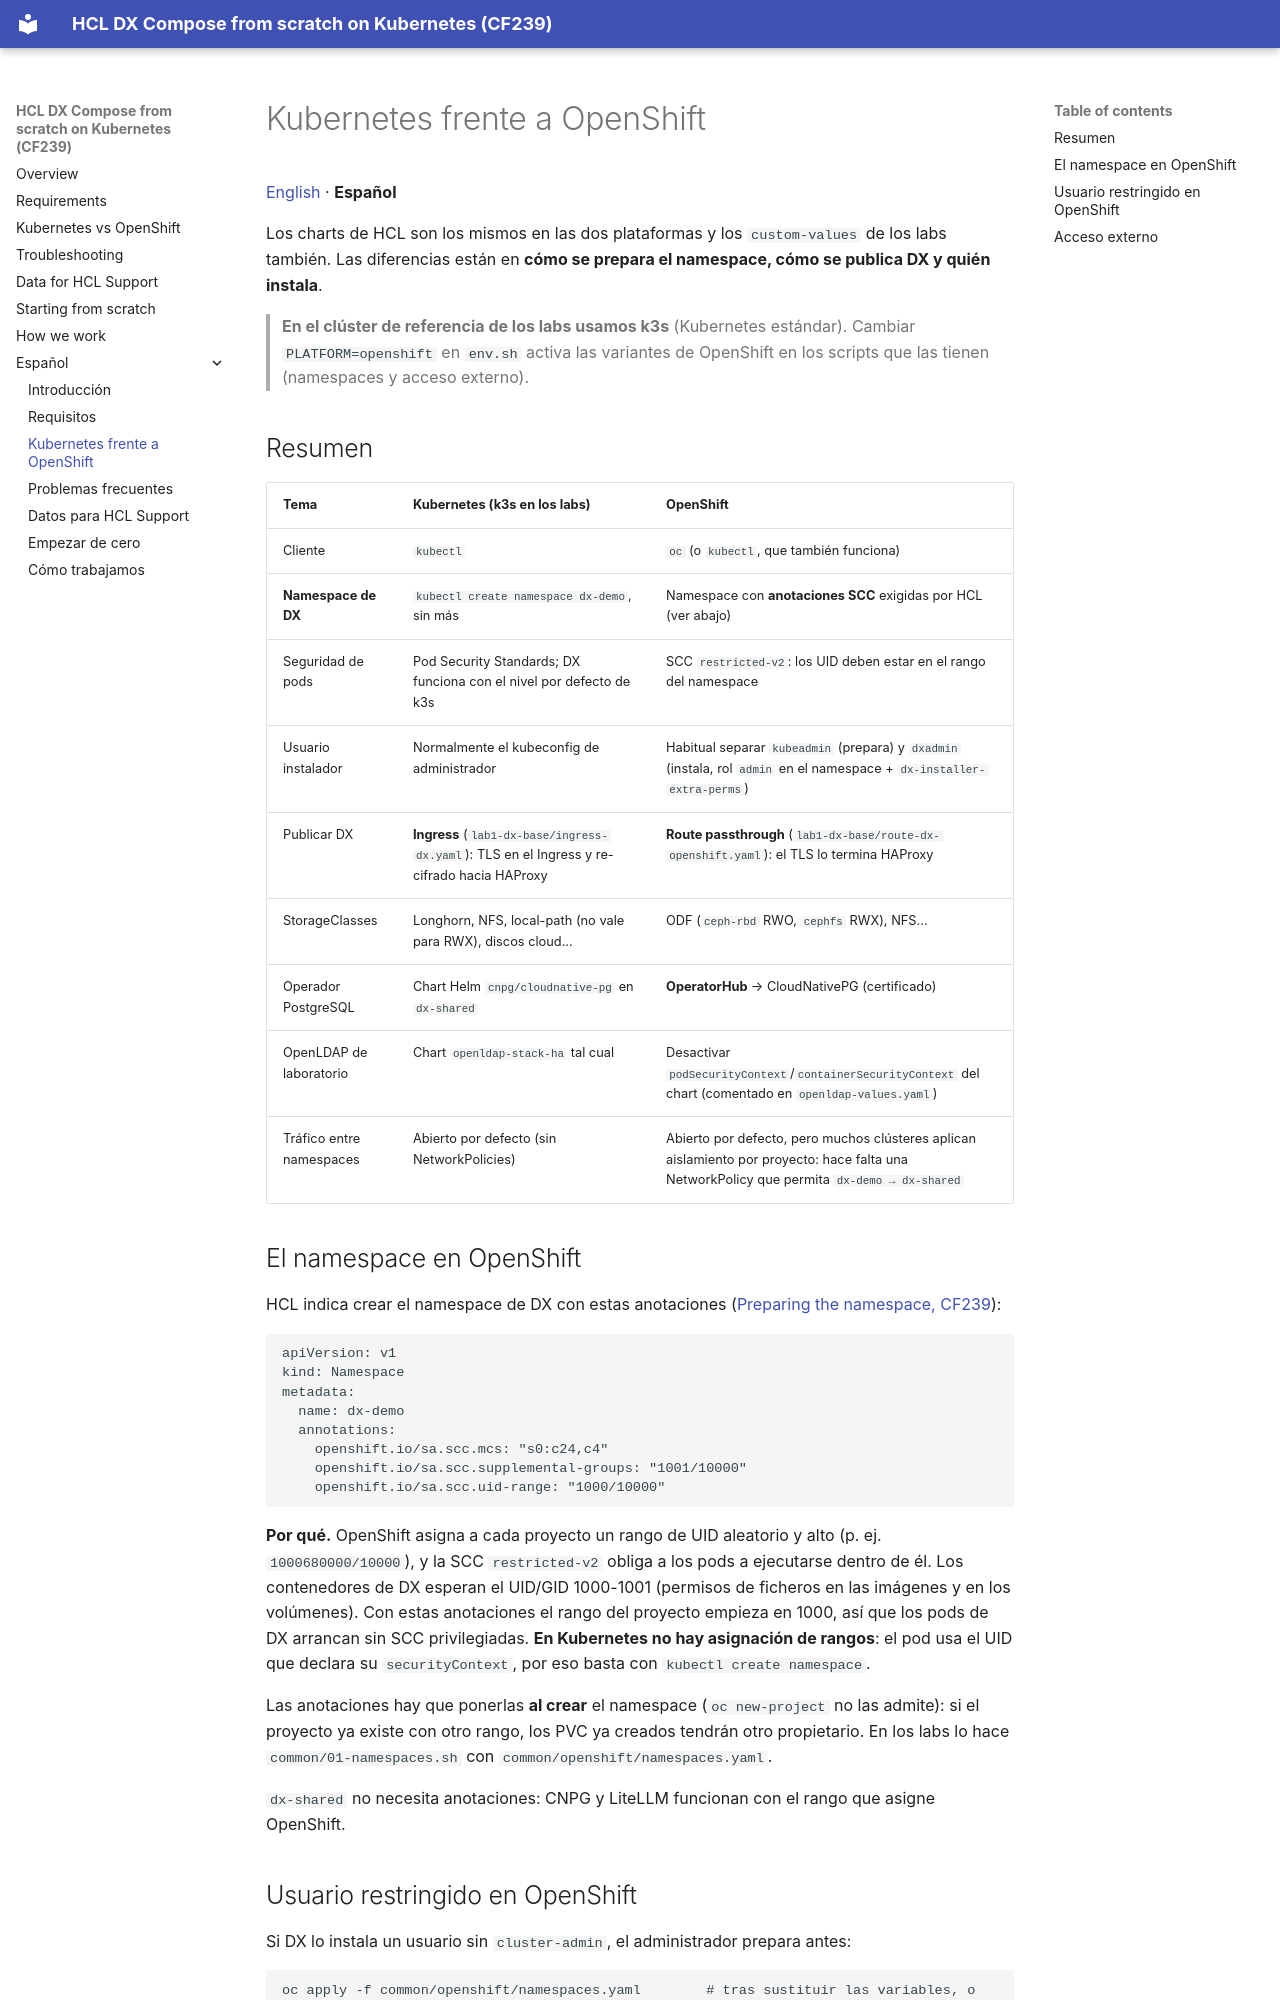

repository: europesip/hcl-dx-compose-labs · page: kubernetes-vs-openshift.es/index.html · generator: mkdocs

# Kubernetes frente a OpenShift

[English](kubernetes-vs-openshift.md) · **Español**

Los charts de HCL son los mismos en las dos plataformas y los `custom-values` de los labs también.
Las diferencias están en **cómo se prepara el namespace, cómo se publica DX y quién instala**.

> **En el clúster de referencia de los labs usamos k3s** (Kubernetes estándar). Cambiar `PLATFORM=openshift` en `env.sh`
> activa las variantes de OpenShift en los scripts que las tienen (namespaces y acceso externo).

## Resumen

| Tema | Kubernetes (k3s en los labs) | OpenShift |
|---|---|---|
| Cliente | `kubectl` | `oc` (o `kubectl`, que también funciona) |
| **Namespace de DX** | `kubectl create namespace dx-demo`, sin más | Namespace con **anotaciones SCC** exigidas por HCL (ver abajo) |
| Seguridad de pods | Pod Security Standards; DX funciona con el nivel por defecto de k3s | SCC `restricted-v2`: los UID deben estar en el rango del namespace |
| Usuario instalador | Normalmente el kubeconfig de administrador | Habitual separar `kubeadmin` (prepara) y `dxadmin` (instala, rol `admin` en el namespace + `dx-installer-extra-perms`) |
| Publicar DX | **Ingress** (`lab1-dx-base/ingress-dx.yaml`): TLS en el Ingress y re-cifrado hacia HAProxy | **Route passthrough** (`lab1-dx-base/route-dx-openshift.yaml`): el TLS lo termina HAProxy |
| StorageClasses | Longhorn, NFS, local-path (no vale para RWX), discos cloud... | ODF (`ceph-rbd` RWO, `cephfs` RWX), NFS... |
| Operador PostgreSQL | Chart Helm `cnpg/cloudnative-pg` en `dx-shared` | **OperatorHub** → CloudNativePG (certificado) |
| OpenLDAP de laboratorio | Chart `openldap-stack-ha` tal cual | Desactivar `podSecurityContext`/`containerSecurityContext` del chart (comentado en `openldap-values.yaml`) |
| Tráfico entre namespaces | Abierto por defecto (sin NetworkPolicies) | Abierto por defecto, pero muchos clústeres aplican aislamiento por proyecto: hace falta una NetworkPolicy que permita `dx-demo → dx-shared` |

## El namespace en OpenShift

HCL indica crear el namespace de DX con estas anotaciones
([Preparing the namespace, CF239](https://help.hcl-software.com/digital-experience/dx-compose/CF239/deploy_dx/install/kubernetes_deployment/preparation/mandatory_tasks/prepare_namespace/)):

```yaml
apiVersion: v1
kind: Namespace
metadata:
  name: dx-demo
  annotations:
    openshift.io/sa.scc.mcs: "s0:c24,c4"
    openshift.io/sa.scc.supplemental-groups: "1001/10000"
    openshift.io/sa.scc.uid-range: "1000/10000"
```

**Por qué.** OpenShift asigna a cada proyecto un rango de UID aleatorio y alto (p. ej.
`1000680000/10000`), y la SCC `restricted-v2` obliga a los pods a ejecutarse dentro de él. Los
contenedores de DX esperan el UID/GID 1000-1001 (permisos de ficheros en las imágenes y en los
volúmenes). Con estas anotaciones el rango del proyecto empieza en 1000, así que los pods de DX
arrancan sin SCC privilegiadas. **En Kubernetes no hay asignación de rangos**: el pod usa el UID que
declara su `securityContext`, por eso basta con `kubectl create namespace`.

Las anotaciones hay que ponerlas **al crear** el namespace (`oc new-project` no las admite): si el
proyecto ya existe con otro rango, los PVC ya creados tendrán otro propietario. En los labs lo hace
`common/01-namespaces.sh` con `common/openshift/namespaces.yaml`.

`dx-shared` no necesita anotaciones: CNPG y LiteLLM funcionan con el rango que asigne OpenShift.
